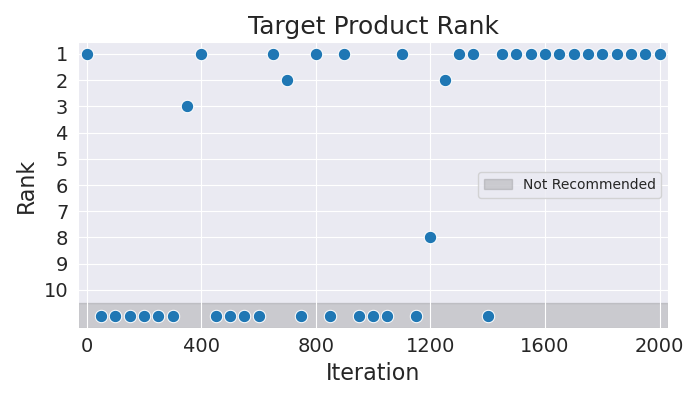

The table this chart was drawn from, first rows:
Iteration, Rank
0, 1
50, 11
100, 11
150, 11
200, 11
250, 11
300, 11
350, 3
400, 1
450, 11
500, 11
550, 11
600, 11
650, 1
700, 2
750, 11
800, 1
850, 11
900, 1
950, 11
1000, 11
1050, 11
1100, 1
1150, 11
1200, 8
1250, 2
1300, 1
1350, 1
1400, 11
1450, 1
1500, 1
1550, 1
1600, 1
1650, 1
1700, 1
1750, 1
1800, 1
1850, 1
1900, 1
1950, 1
2000, 1
